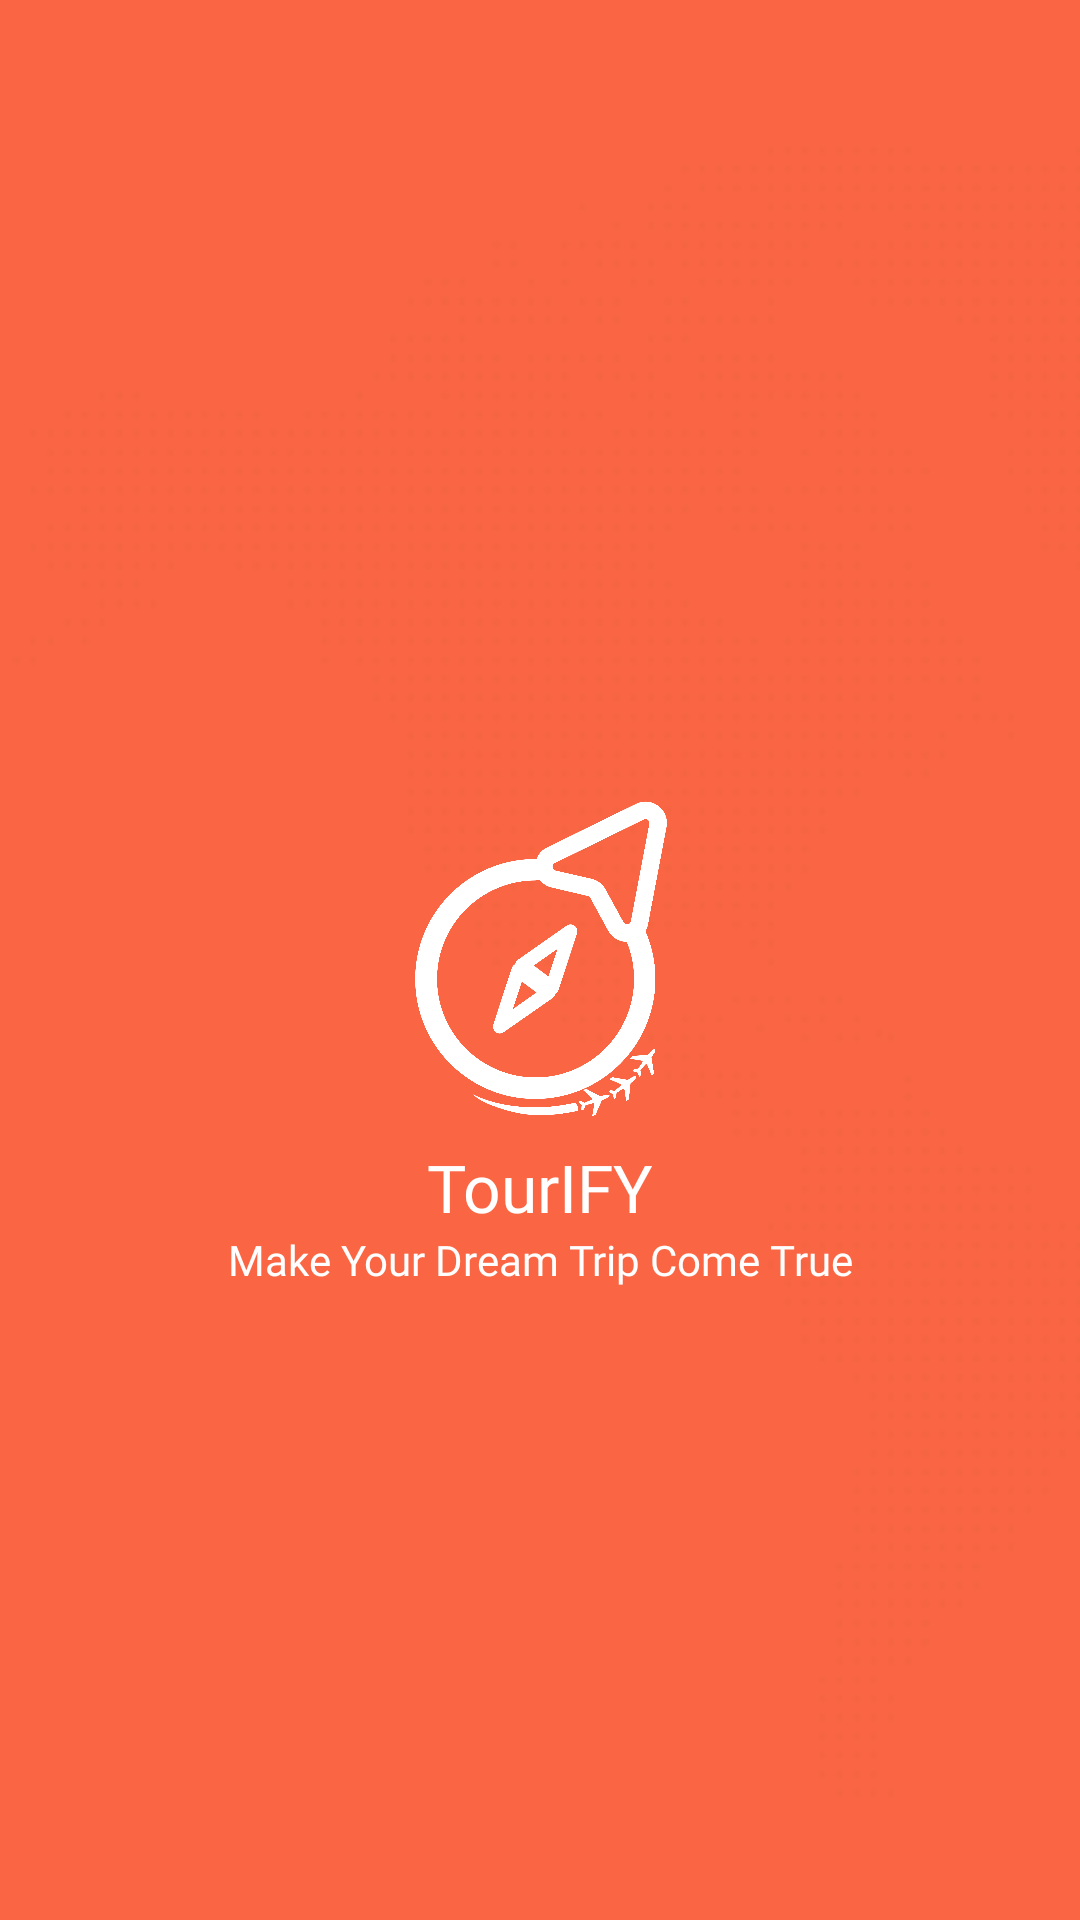

Layout XML and referenced resources for this Android screen:
<!-- AndroidManifest.xml: application theme Theme.TourifyApp -->
<!-- res/layout/activity_splash_screen.xml -->
<?xml version="1.0" encoding="utf-8"?>
<androidx.constraintlayout.motion.widget.MotionLayout xmlns:android="http://schemas.android.com/apk/res/android"
    xmlns:app="http://schemas.android.com/apk/res-auto"
    xmlns:tools="http://schemas.android.com/tools"
    android:id="@+id/splash_screen_motion_layout"
    android:layout_width="match_parent"
    android:layout_height="match_parent"
    android:layout_gravity="center"
    app:layoutDescription="@xml/activity_splash_screen_scene"
    tools:conxt=".SplashScreen">

    <View
        android:id="@+id/first_background"
        android:layout_width="128dp"
        android:layout_height="128dp"
        android:background="@drawable/circle_abstract" />

    <ImageView
        android:id="@+id/abstract1"
        android:layout_width="wrap_content"
        android:layout_height="wrap_content"
        android:contentDescription="@string/abstract1"
        android:scaleType="matrix"
        android:src="@drawable/abstract1" />


    <androidx.constraintlayout.utils.widget.ImageFilterView
        android:id="@+id/logo_app"
        android:layout_width="wrap_content"
        android:layout_height="wrap_content"
        app:altSrc="@drawable/alt_logo_app"
        app:layout_constraintEnd_toEndOf="parent"
        app:srcCompat="@drawable/logo_app" />

    <TextView
        android:id="@+id/title_logo"
        android:layout_width="wrap_content"
        android:layout_height="0dp"
        android:fontFamily="@font/fo_gilroy_black"
        android:text="@string/title_logo"
        android:textColor="@color/white"
        android:textSize="22sp" />

    <TextView
        android:id="@+id/txt_slogan"
        android:layout_width="wrap_content"
        android:layout_height="wrap_content"
        android:fontFamily="@font/fo_nunito_sans_light"
        android:text="@string/make_your_dream_trip_come_true"
        android:textColor="@color/white" />

    <androidx.constraintlayout.widget.Guideline
        android:id="@+id/guideline"
        android:layout_width="wrap_content"
        android:layout_height="wrap_content"
        android:orientation="vertical"
        app:layout_constraintGuide_begin="163dp" />

    <androidx.constraintlayout.widget.Guideline
        android:id="@+id/guideline2"
        android:layout_width="wrap_content"
        android:layout_height="wrap_content"
        android:orientation="vertical"
        app:layout_constraintGuide_begin="248dp" />

    <androidx.constraintlayout.widget.Guideline
        android:id="@+id/guideline3"
        android:layout_width="wrap_content"
        android:layout_height="wrap_content"
        android:orientation="horizontal"
        app:layout_constraintGuide_begin="273dp" />

    <androidx.constraintlayout.widget.Guideline
        android:id="@+id/guideline4"
        android:layout_width="wrap_content"
        android:layout_height="wrap_content"
        android:orientation="horizontal"
        app:layout_constraintGuide_begin="435dp" />

    <ProgressBar
        android:id="@+id/progressBar"
        android:layout_width="wrap_content"
        android:layout_height="wrap_content"/>


</androidx.constraintlayout.motion.widget.MotionLayout>
<!-- resources referenced by this layout -->
<resources>
  <color name="white">#FFFFFFFF</color>
  <!-- drawable abstract1: png bitmap (drawable, 278841 bytes) -->
  <!-- drawable alt_logo_app: vector/xml drawable (drawable, 5438 chars, omitted) -->
  <!-- drawable circle_abstract (drawable) -->
  <?xml version="1.0" encoding="utf-8"?>
  <shape xmlns:android="http://schemas.android.com/apk/res/android"
      android:shape="oval">
      <solid android:color="#FA6643" />
  </shape>
  <!-- drawable logo_app: vector/xml drawable (drawable, 4943 chars, omitted) -->
  <string name="abstract1">Abstract 1</string>
  <string name="make_your_dream_trip_come_true">Make Your Dream Trip Come True</string>
  <string name="title_logo">TourIFY</string>
  <style name="Theme.TourifyApp" parent="Theme.MaterialComponents.Light.DarkActionBar">
          
          <item name="colorPrimary">@color/orange_400</item>
          <item name="colorPrimaryVariant">@color/white</item>
          <item name="colorOnPrimary">@color/dark_purple</item>
          
          <item name="colorSecondary">@color/orange_400</item>
          <item name="colorSecondaryVariant">@color/white</item>
          <item name="colorOnSecondary">@color/backgroundColorField</item>
          
          <item name="android:statusBarColor">?attr/colorPrimaryVariant</item>
          
      </style>
  <color name="orange_400">#FA6643</color>
  <color name="dark_purple">#06093D</color>
  <color name="backgroundColorField">#F1F6FB</color>
</resources>
